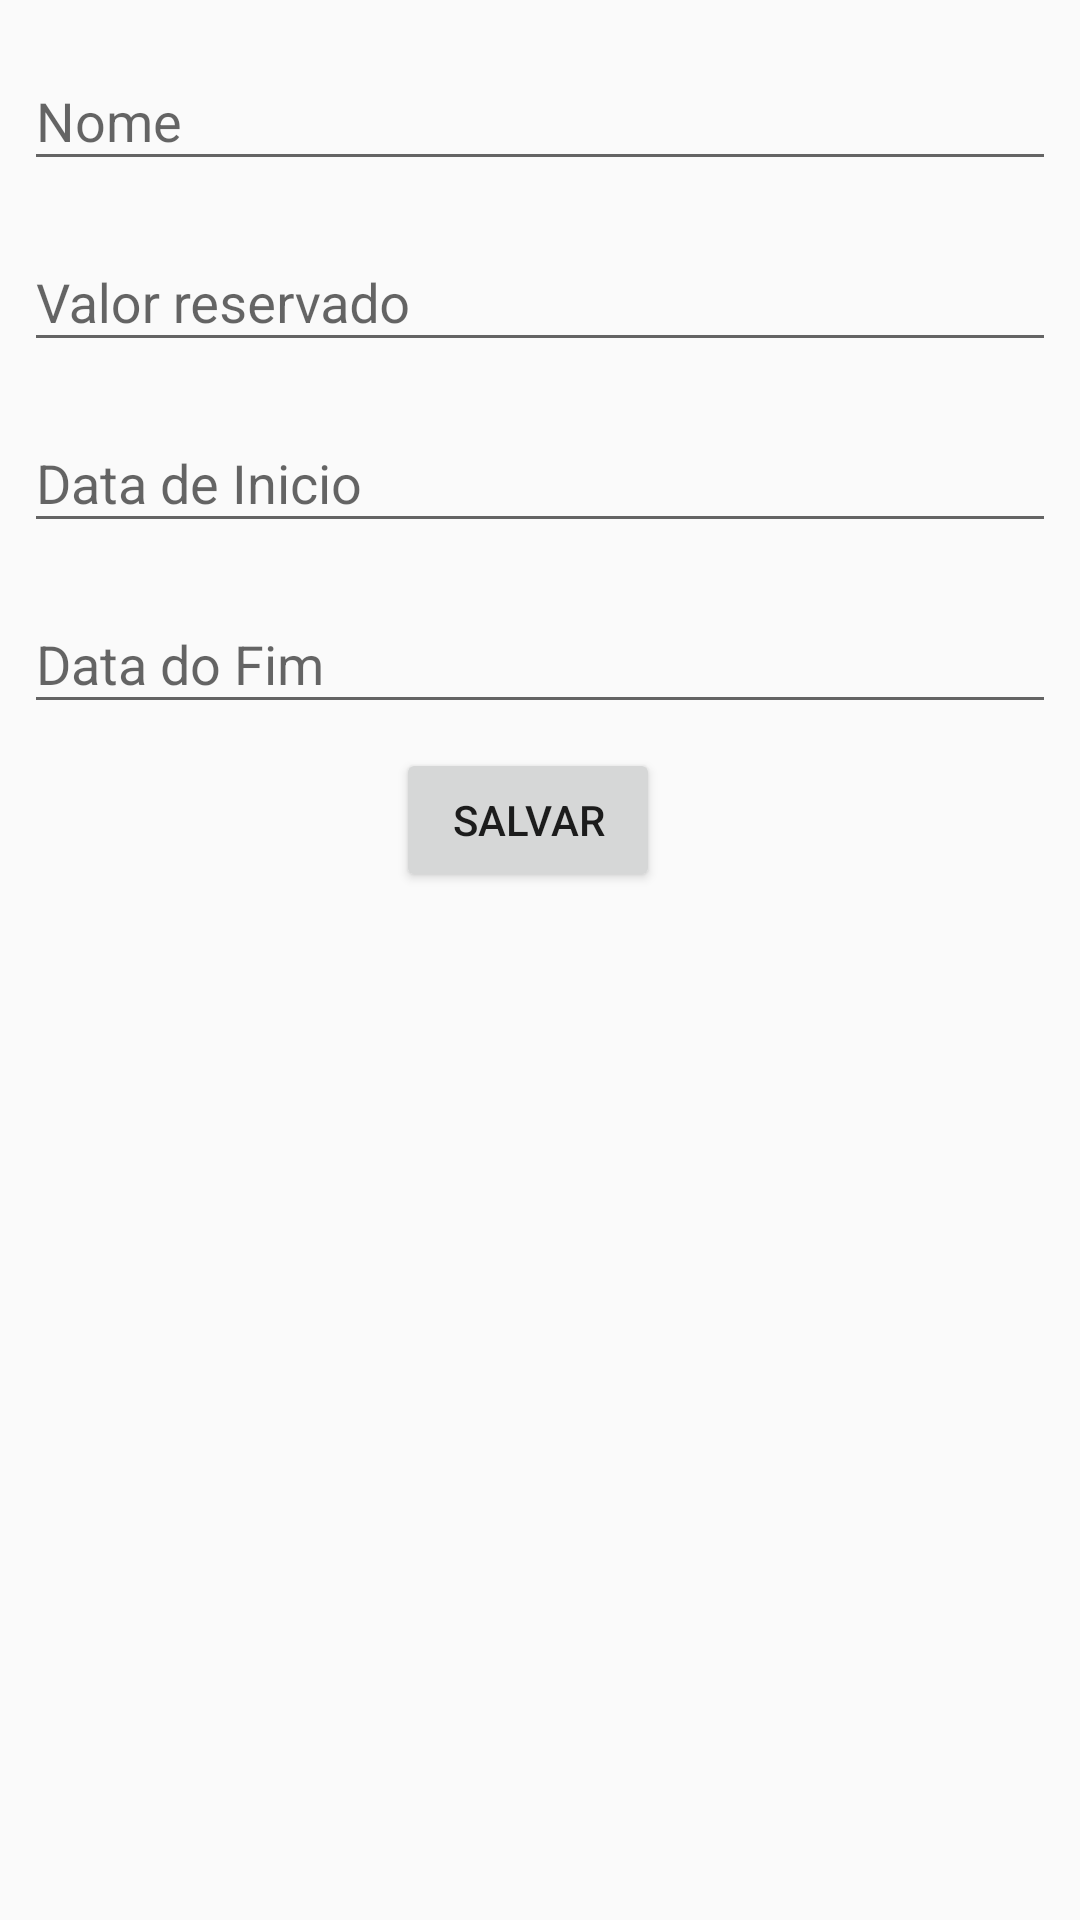

Layout XML and referenced resources for this Android screen:
<!-- AndroidManifest.xml: application theme AppTheme -->
<!-- res/layout/fragment_formulario_planejamento.xml -->
<?xml version="1.0" encoding="utf-8"?>
<android.support.constraint.ConstraintLayout xmlns:android="http://schemas.android.com/apk/res/android"
    xmlns:app="http://schemas.android.com/apk/res-auto"
    xmlns:tools="http://schemas.android.com/tools"
    android:layout_width="match_parent"
    android:layout_height="match_parent"
    tools:context=".planejamento.FormularioPlanejamentoFragment">

    <android.support.design.widget.TextInputLayout
        android:id="@+id/textInputLayout"
        android:layout_width="0dp"
        android:layout_height="wrap_content"
        android:layout_marginStart="8dp"
        android:layout_marginLeft="8dp"
        android:layout_marginTop="8dp"
        android:layout_marginEnd="8dp"
        android:layout_marginRight="8dp"
        android:layout_marginBottom="8dp"
        app:layout_constraintBottom_toBottomOf="parent"
        app:layout_constraintEnd_toEndOf="parent"
        app:layout_constraintHorizontal_bias="0.0"
        app:layout_constraintStart_toStartOf="parent"
        app:layout_constraintTop_toTopOf="parent"
        app:layout_constraintVertical_bias="0.0">

        <android.support.design.widget.TextInputEditText
            android:id="@+id/edit_nome"
            android:layout_width="match_parent"
            android:layout_height="wrap_content"
            android:hint="Nome" />
    </android.support.design.widget.TextInputLayout>

    <android.support.design.widget.TextInputLayout
        android:id="@+id/textInputLayout2"
        android:layout_width="0dp"
        android:layout_height="wrap_content"
        android:layout_marginTop="8dp"
        app:layout_constraintEnd_toEndOf="@+id/textInputLayout"
        app:layout_constraintStart_toStartOf="@+id/textInputLayout"
        app:layout_constraintTop_toBottomOf="@+id/textInputLayout">

        <android.support.design.widget.TextInputEditText
            android:id="@+id/edit_valor_reserva"
            android:layout_width="match_parent"
            android:layout_height="wrap_content"
            android:hint="Valor reservado"
            android:inputType="numberDecimal" />
    </android.support.design.widget.TextInputLayout>

    <android.support.design.widget.TextInputLayout
        android:id="@+id/textInputLayout3"
        android:layout_width="0dp"
        android:layout_height="wrap_content"
        android:layout_marginTop="8dp"
        app:layout_constraintEnd_toEndOf="@+id/textInputLayout2"
        app:layout_constraintStart_toStartOf="@+id/textInputLayout2"
        app:layout_constraintTop_toBottomOf="@+id/textInputLayout2">

        <android.support.design.widget.TextInputEditText
            android:id="@+id/edit_dtInicio"
            android:layout_width="match_parent"
            android:layout_height="wrap_content"
            android:hint="Data de Inicio"
            android:inputType="date" />
    </android.support.design.widget.TextInputLayout>

    <android.support.design.widget.TextInputLayout
        android:id="@+id/textInputLayout4"
        android:layout_width="0dp"
        android:layout_height="wrap_content"
        android:layout_marginTop="8dp"
        app:layout_constraintEnd_toEndOf="@+id/textInputLayout3"
        app:layout_constraintStart_toStartOf="@+id/textInputLayout3"
        app:layout_constraintTop_toBottomOf="@+id/textInputLayout3">

        <android.support.design.widget.TextInputEditText
            android:id="@+id/edit_dtFim"
            android:layout_width="match_parent"
            android:layout_height="wrap_content"
            android:hint="Data do Fim"
            android:inputType="date" />
    </android.support.design.widget.TextInputLayout>

    <Button
        android:id="@+id/button_salvar"
        android:layout_width="wrap_content"
        android:layout_height="wrap_content"
        android:layout_marginTop="8dp"
        android:layout_marginEnd="8dp"
        android:layout_marginRight="8dp"
        android:text="Salvar"
        app:layout_constraintEnd_toEndOf="@+id/textInputLayout4"
        app:layout_constraintStart_toStartOf="@+id/textInputLayout4"
        app:layout_constraintTop_toBottomOf="@+id/textInputLayout4" />
</android.support.constraint.ConstraintLayout>
<!-- resources referenced by this layout -->
<resources>
  <style name="AppTheme" parent="Theme.AppCompat.Light.NoActionBar">
          
          <item name="colorPrimary">@color/colorPrimary</item>
          <item name="colorPrimaryDark">@color/colorPrimaryDark</item>
          <item name="colorAccent">@color/colorAccent</item>
      </style>
  <color name="colorPrimary">#0494B8</color>
  <color name="colorPrimaryDark">#0494B8</color>
  <color name="colorAccent">#0494B8</color>
</resources>
